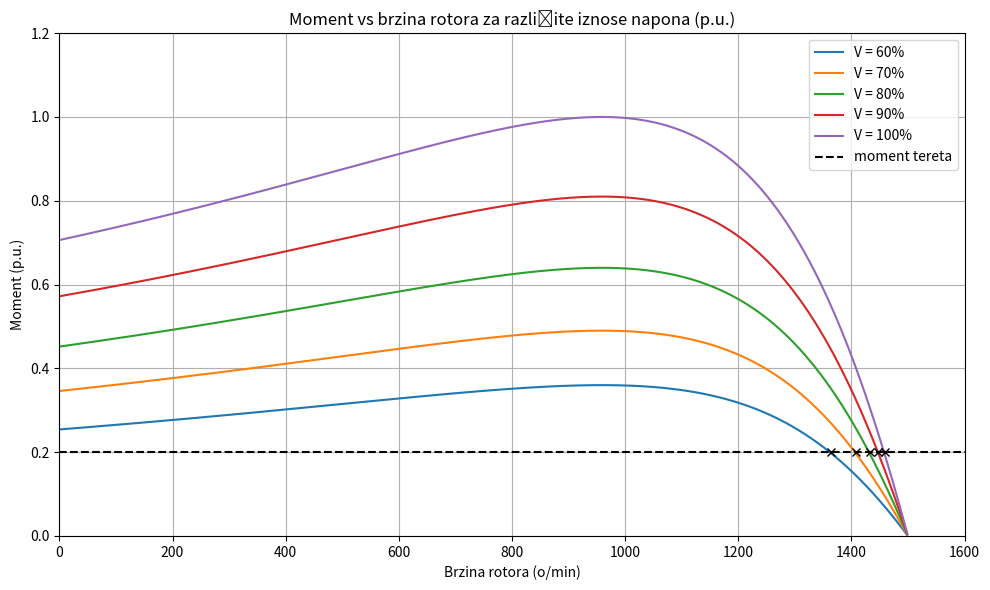

This figure's Python source:
# -*- coding: utf-8 -*-
"""
Created on Tue Apr 22 14:39:52 2025

[redacted]
"""

import numpy as np
import matplotlib.pyplot as plt

# Motor parameters
Rr = 0.7402  # Ohm
Rs = 0.7384  # Ohm
Xr_H = 0.003045  # Henries
Xs_H = 0.003045  # Henries
Vrated = 400  # Volts
f = 50  # Hz
p = 2 * 2  # 2 pole pairs = 4 poles

# Convert reactance from Henries to Ohms: X = 2 * pi * f * L
Xr = 2 * np.pi * f * Xr_H
Xs = 2 * np.pi * f * Xs_H

# Synchronous speed in rpm and angular speed
ns = 120 * f / p  # synchronous speed in RPM
ws = 2 * np.pi * ns / 60  # synchronous angular speed in rad/s

# Define slip range from s=0.001 to s=1 (avoid s=0 to prevent division by zero)
s = np.linspace(0.001, 1, 500)

# Voltage levels as a fraction of Vrated
voltage_levels = [0.6, 0.7, 0.8, 0.9, 1.0]
torque_curves = {}

load_torque_pu = 0.2

V_full = Vrated
T_full = (3 * V_full**2 * Rr / s) / (ws * ((Rs + Rr / s)**2 + (Xs + Xr)**2))
T_base = np.max(T_full)

torque_curves = {}
for v_scale in voltage_levels:
    V = Vrated * v_scale
    numerator = 3 * V**2 * Rr / s
    denominator = ws * ((Rs + Rr / s)**2 + (Xs + Xr)**2)
    T = numerator / denominator
    T_pu = T / T_base  # normalize to per-unit
    torque_curves[f"V = {int(v_scale * 100)}%"] = T_pu

# brzina rotora
n_r = (1 - s) * ns

# Plotting
plt.figure(figsize=(10, 6))
for label, T_pu in torque_curves.items():
    plt.plot(n_r, T_pu, label=label)
plt.axhline(load_torque_pu, color='black', linestyle='--', linewidth=1.5, label='moment tereta')


# presjecista po krivuljama za zadani iznos konstantnog tereta
intersections = {}
for label, T_pu in torque_curves.items():
    indices = np.argwhere(np.diff(np.sign(T_pu - load_torque_pu))).flatten()
    slips = s[indices]
    speeds = n_r[indices]
    for i, speed in enumerate(speeds):
        rounded_speed = round(speed,3)
        rounded_slips = round(slips[i], 3)
        plt.plot(speed, load_torque_pu, 'x', color='black')
        intersections[label] = intersections.get(label, []) + [(rounded_speed, rounded_slips)]

intersection_currents = {}

for label, points in intersections.items():
    v_percent = int(label.split('=')[1].strip('%'))
    V = Vrated * (v_percent / 100)
    for speed, slip in points:
        Z_eq = np.sqrt((Rs + Rr / slip)**2 + (Xs + Xr)**2)
        I = V / Z_eq
        intersection_currents[label] = intersection_currents.get(label, []) + [(speed, slip, round(I,3))]

plt.title("Moment vs brzina rotora za različite iznose napona (p.u.)")
plt.xlabel("Brzina rotora (o/min)")
plt.ylabel("Moment (p.u.)")
plt.xlim((0, 1600))
plt.ylim((0, 1.2))
plt.grid(True)
plt.legend()
plt.tight_layout()
#plt.show()

plt.savefig("torque_voltage_recache.png", format='png', dpi=300)

print(intersection_currents)
print(intersections)

